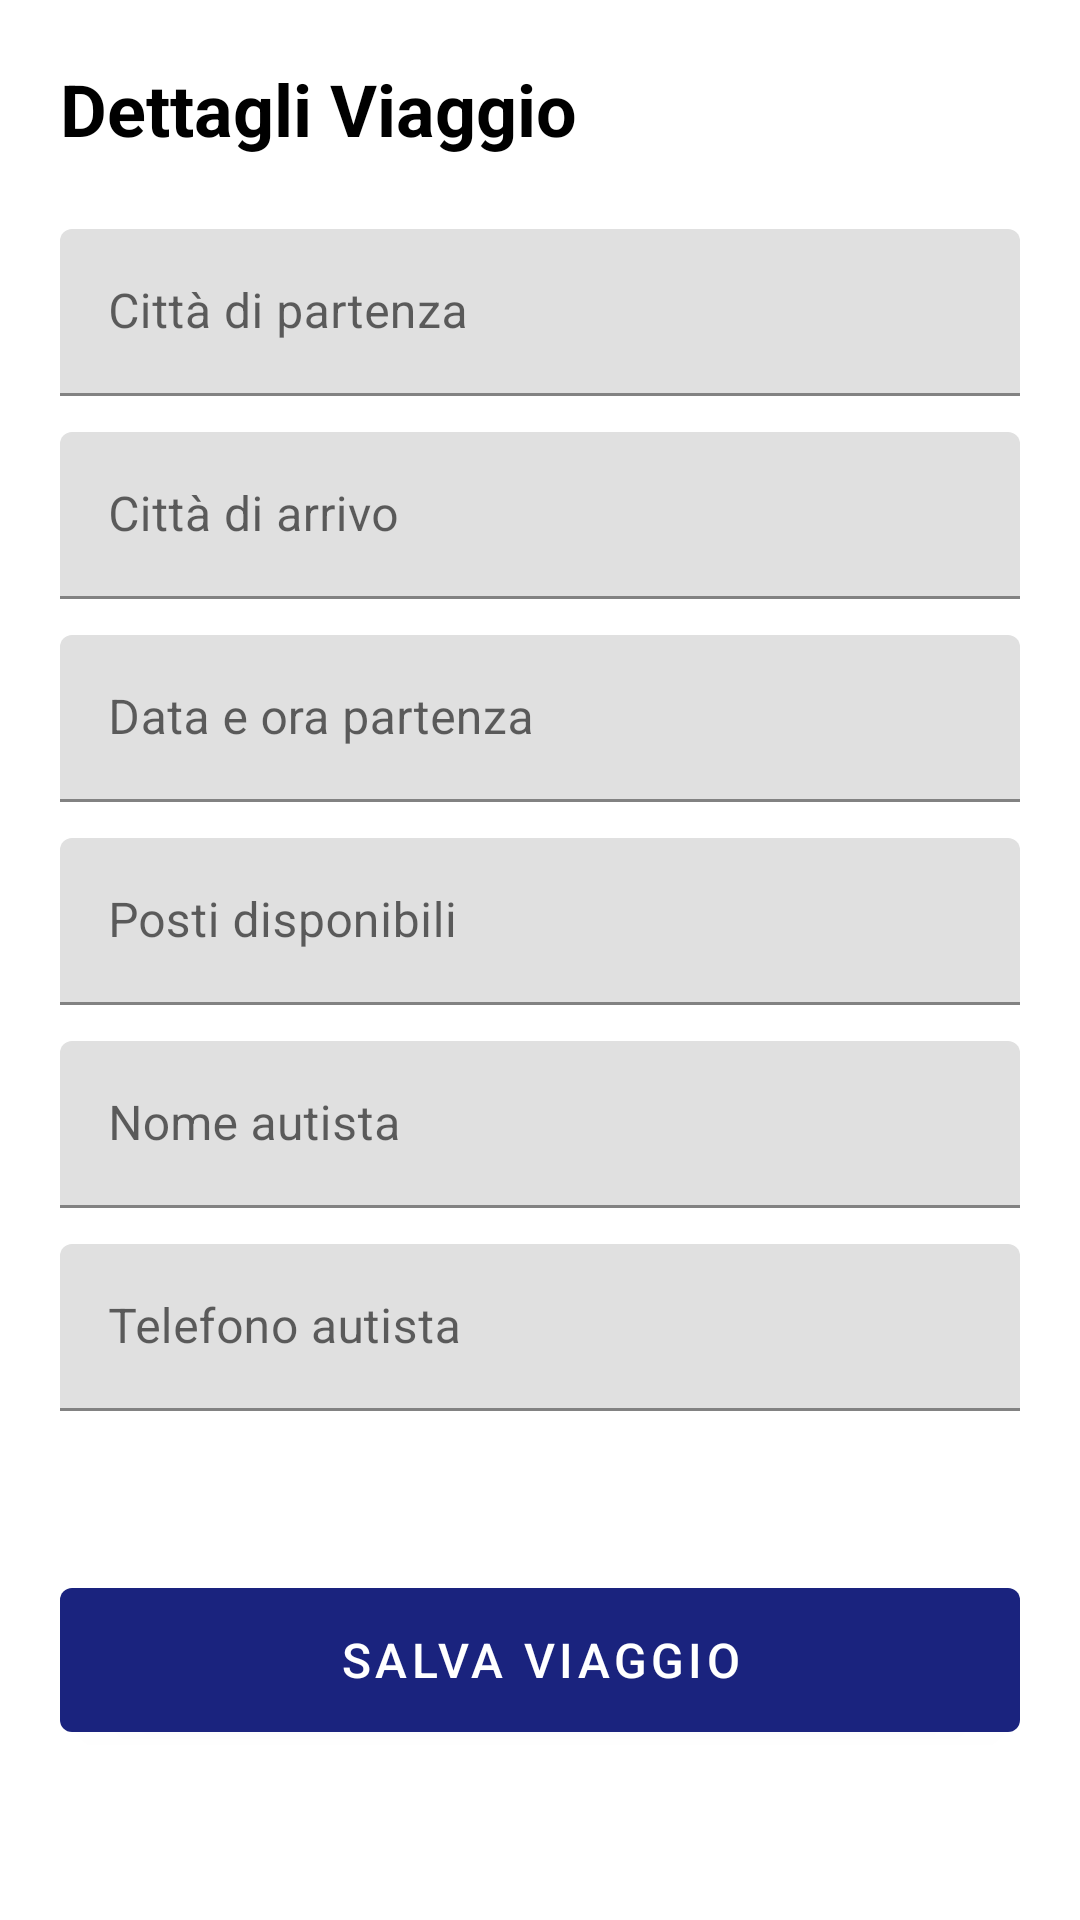

Here is an Android app screen rendered from its layout file. Give the layout XML and the strings, colors and styles it references.
<!-- AndroidManifest.xml: application theme Theme.RideShare -->
<!-- res/layout/fragment_add_ride.xml -->
<layout xmlns:android="http://schemas.android.com/apk/res/android" xmlns:app="http://schemas.android.com/apk/res-auto">
    <data>
        <variable name="viewModel" type="mau.app.rideshare.RideShareViewModel"/>
    </data>
    <ScrollView
        android:layout_width="match_parent"
        android:layout_height="match_parent"
        android:fillViewport="true"
        android:background="?attr/colorSurface">
        <androidx.constraintlayout.widget.ConstraintLayout
            android:layout_width="match_parent"
            android:layout_height="wrap_content"
            android:padding="20dp">
            <TextView
                android:id="@+id/tvTitle"
                android:layout_width="wrap_content"
                android:layout_height="wrap_content"
                android:text="Dettagli Viaggio"
                android:textSize="24sp"
                android:textStyle="bold"
                android:textColor="?attr/colorOnSurface"
                app:layout_constraintTop_toTopOf="parent"
                app:layout_constraintStart_toStartOf="parent"/>


            <com.google.android.material.textfield.TextInputLayout
                android:id="@+id/tilpartenza"
                android:layout_width="match_parent"
                android:layout_height="wrap_content"
                android:layout_marginTop="24dp"
                android:hint="Città di partenza"
                app:layout_constraintTop_toBottomOf="@id/tvTitle">
                <com.google.android.material.textfield.TextInputEditText
                    android:id="@+id/etpartenza"
                    android:layout_width="match_parent"
                    android:layout_height="wrap_content"
                    android:clickable="true"
                    android:focusable="false"
                    android:inputType="none"/>
            </com.google.android.material.textfield.TextInputLayout>
            <com.google.android.material.textfield.TextInputLayout
                android:id="@+id/tilarrivo"
                android:layout_width="match_parent"
                android:layout_height="wrap_content"
                android:layout_marginTop="12dp"
                android:hint="Città di arrivo"
                app:layout_constraintTop_toBottomOf="@id/tilpartenza">
                <com.google.android.material.textfield.TextInputEditText
                    android:id="@+id/etarrivo"
                    android:layout_width="match_parent"
                    android:layout_height="wrap_content"
                    android:clickable="true"
                    android:focusable="false"
                    android:inputType="none"/>
            </com.google.android.material.textfield.TextInputLayout>
            <com.google.android.material.textfield.TextInputLayout
                android:id="@+id/tilDataOra"
                android:layout_width="match_parent"
                android:layout_height="wrap_content"
                android:layout_marginTop="12dp"
                android:hint="Data e ora partenza"
                app:layout_constraintTop_toBottomOf="@id/tilarrivo">
                <com.google.android.material.textfield.TextInputEditText
                    android:id="@+id/etDataOra"
                    android:layout_width="match_parent"
                    android:layout_height="wrap_content"
                    android:clickable="true"
                    android:focusable="false"
                    android:inputType="none"/>
            </com.google.android.material.textfield.TextInputLayout>
            <com.google.android.material.textfield.TextInputLayout
                android:id="@+id/tilPosti"
                android:layout_width="match_parent"
                android:layout_height="wrap_content"
                android:layout_marginTop="12dp"
                android:hint="Posti disponibili"
                app:layout_constraintTop_toBottomOf="@id/tilDataOra">
                <com.google.android.material.textfield.TextInputEditText
                    android:id="@+id/etPosti"
                    android:layout_width="match_parent"
                    android:layout_height="wrap_content"
                    android:inputType="number"/>
            </com.google.android.material.textfield.TextInputLayout>
            <com.google.android.material.textfield.TextInputLayout
                android:id="@+id/tilAutista"
                android:layout_width="match_parent"
                android:layout_height="wrap_content"
                android:layout_marginTop="12dp"
                android:hint="Nome autista"
                app:layout_constraintTop_toBottomOf="@id/tilPosti">
                <com.google.android.material.textfield.TextInputEditText
                    android:id="@+id/etAutista"
                    android:layout_width="match_parent"
                    android:layout_height="wrap_content"
                    android:inputType="textPersonName"
                    android:text="@{viewModel.currentUser.nome}"
                    android:focusable="false"/>
            </com.google.android.material.textfield.TextInputLayout>
            <com.google.android.material.textfield.TextInputLayout
                android:id="@+id/tilTelefono"
                android:layout_width="match_parent"
                android:layout_height="wrap_content"
                android:layout_marginTop="12dp"
                android:hint="Telefono autista"
                app:layout_constraintTop_toBottomOf="@id/tilAutista">
                <com.google.android.material.textfield.TextInputEditText
                    android:id="@+id/etTelefono"
                    android:layout_width="match_parent"
                    android:layout_height="wrap_content"
                    android:text="@{viewModel.currentUser.telefono}"
                    android:inputType="phone"
                    android:focusable="false"/>
            </com.google.android.material.textfield.TextInputLayout>
            <com.google.android.material.button.MaterialButton
                android:id="@+id/buttonSave"
                android:layout_width="match_parent"
                android:layout_height="60dp"
                android:layout_marginTop="32dp"
                android:layout_marginBottom="16dp"
                android:text="SALVA VIAGGIO"
                android:textSize="16sp"
                app:layout_constraintTop_toBottomOf="@id/tilTelefono"
                app:layout_constraintBottom_toBottomOf="parent"/>
        </androidx.constraintlayout.widget.ConstraintLayout>
    </ScrollView>
</layout>
<!-- resources referenced by this layout -->
<resources>
  <style name="Theme.RideShare" parent="Theme.MaterialComponents.DayNight.DarkActionBar">
          <item name="colorPrimary">@color/blue_dark</item>
          <item name="colorPrimaryVariant">@color/blue_variant</item>
          <item name="colorOnPrimary">@color/white</item>
  
          <item name="colorSecondary">@color/blue_variant</item>
          <item name="colorSecondaryVariant">@color/blue_dark</item>
          <item name="colorOnSecondary">@color/white</item>
  
          <item name="android:statusBarColor">?attr/colorPrimaryVariant</item>
  
          <item name="android:windowBackground">@color/gray_light</item>
      </style>
  <color name="blue_dark">#1A237E</color>
  <color name="blue_variant">#0D47A1</color>
  <color name="white">#FFFFFFFF</color>
  <color name="gray_light">#F5F5F5</color>
</resources>
